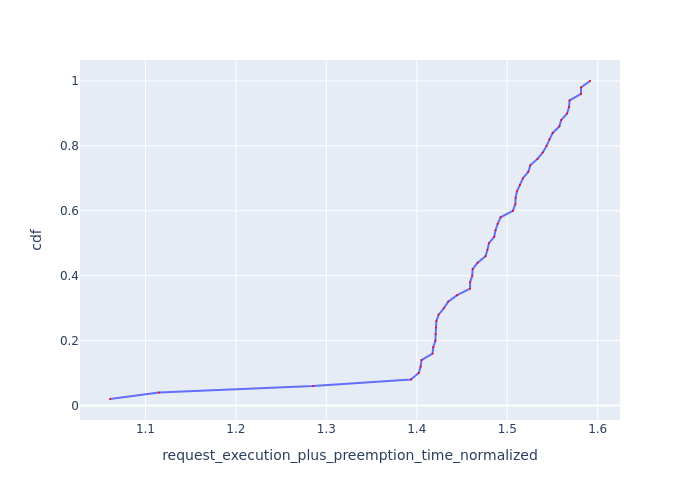

The file beside this chart, header and first rows:
Request Id, request_execution_plus_preemption_time_n…, cdf
0_48, 1.061, 0.02
0_49, 1.115, 0.04
0_44, 1.285, 0.06
0_15, 1.393, 0.08
0_17, 1.402, 0.1
0_16, 1.404, 0.12
0_18, 1.405, 0.14
0_37, 1.417, 0.16
0_34, 1.418, 0.18
0_24, 1.421, 0.2
0_35, 1.421, 0.22
0_20, 1.421, 0.24
0_33, 1.422, 0.26
0_47, 1.424, 0.28
0_32, 1.43, 0.3
0_14, 1.435, 0.32
0_46, 1.445, 0.34
0_21, 1.459, 0.36
0_36, 1.459, 0.38
0_22, 1.461, 0.4
0_30, 1.462, 0.42
0_19, 1.467, 0.44
0_23, 1.476, 0.46
0_31, 1.478, 0.48
0_7, 1.48, 0.5
0_11, 1.486, 0.52
0_38, 1.487, 0.54
0_29, 1.489, 0.56
0_40, 1.493, 0.58
0_13, 1.506, 0.6
0_10, 1.509, 0.62
0_39, 1.509, 0.64
0_12, 1.511, 0.66
0_43, 1.514, 0.68
0_41, 1.517, 0.7
0_27, 1.523, 0.72
0_45, 1.525, 0.74
0_25, 1.533, 0.76
0_2, 1.539, 0.78
0_3, 1.543, 0.8
0_42, 1.547, 0.82
0_4, 1.55, 0.84
0_8, 1.558, 0.86
0_1, 1.56, 0.88
0_5, 1.566, 0.9
0_28, 1.568, 0.92
0_9, 1.569, 0.94
0_26, 1.582, 0.96
0_0, 1.582, 0.98
0_6, 1.592, 1.0
